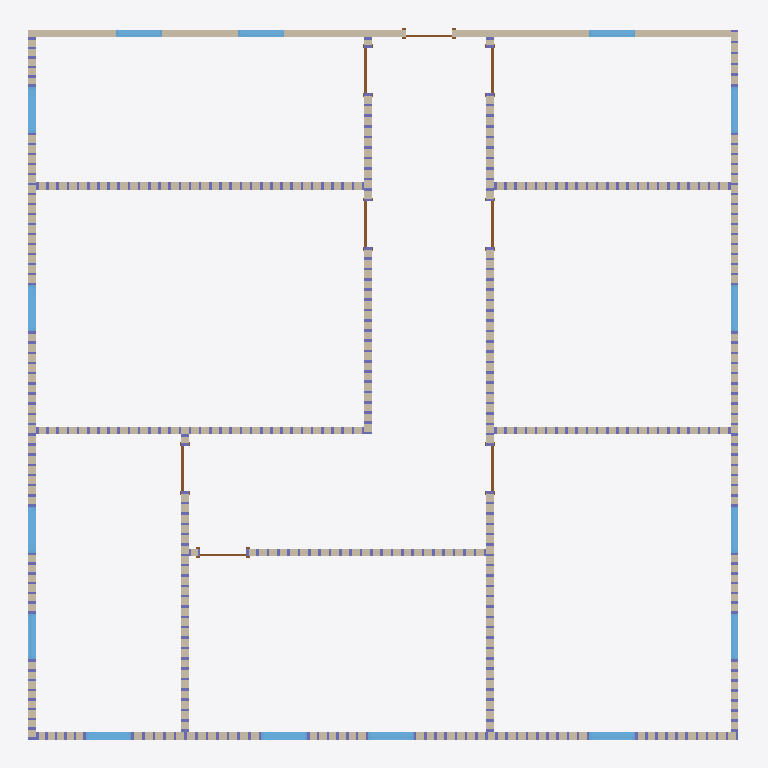
Plan cut of the same IFC building model at storey 'Level 1' (level 0.00 m, cut at 1.40 m), seen from above with north up, elements coloured by IFC class: 15 windows (light blue), 12 walls (beige), 8 doors (brown). Cut surfaces are drawn darker.
Extent 14.2 m × 14.2 m × 3.2 m (x, y, z). Storeys (2): Level 1 at 0.00 m; Level 2 at 3.05 m. Elements (930): 876 IfcColumnStandardCase, 17 IfcBeamStandardCase, 15 IfcWindow, 12 IfcWall, 8 IfcDoor, 2 IfcSlab.

HEADER;
FILE_DESCRIPTION((''),'2;1');
FILE_NAME('','2018-06-18T16:56:44',(''),(''),'Xbim File Processor version 4.0.0.0','Xbim version 4.0.0.0','');
FILE_SCHEMA(('IFC4'));
ENDSEC;
DATA;
#115=IFCPROJECT('2wcrS3D7f1IOJ_bGyDhXqs',#42,'Project Number',$,$,'Project Name','Project Status',(#106),#101);
#2042=IFCSITE('2wcrS3D7f1IOJ_bGyDhXqq',#42,'Default',$,'',#2041,$,$,.ELEMENT.,(42,21,31,181945),(-71,-3,-24,-263305),0.0,$,$);
#130=IFCBUILDING('2wcrS3D7f1IOJ_bGyDhXqt',#42,'',$,$,#33,$,'',.ELEMENT.,$,$,#126);
#143=IFCBUILDINGSTOREY('2wcrS3D7f1IOJ_bG$oKUBO',#42,'Level 1',$,$,#141,$,'Level 1',.ELEMENT.,0.0);
#149=IFCBUILDINGSTOREY('2wcrS3D7f1IOJ_bG$oKSGS',#42,'Level 2',$,$,#148,$,'Level 2',.ELEMENT.,9.99999999999844);
#247=IFCWALL('3_Sukep2PAyuAfpSk3qHL2',#42,'Basic Wall:Generic - 6":307747',$,'Basic Wall:Generic - 6":219',#171,#241,'307747',.NOTDEFINED.);
#637=IFCWALL('3_Sukep2PAyuAfpSk3qHKd',#42,'Basic Wall:Generic - 6":307782',$,'Basic Wall:Generic - 6":219',#594,#633,'307782',.NOTDEFINED.);
#353=IFCWALL('3_Sukep2PAyuAfpSk3qHL5',#42,'Basic Wall:Generic - 6":307748',$,'Basic Wall:Generic - 6":219',#331,#349,'307748',.NOTDEFINED.);
#395=IFCWALL('3_Sukep2PAyuAfpSk3qHL4',#42,'Basic Wall:Generic - 6":307749',$,'Basic Wall:Generic - 6":219',#373,#391,'307749',.NOTDEFINED.);
#456=IFCWALL('3_Sukep2PAyuAfpSk3qHL7',#42,'Basic Wall:Generic - 6":307750',$,'Basic Wall:Generic - 6":219',#413,#452,'307750',.NOTDEFINED.);
#496=IFCWALL('3_Sukep2PAyuAfpSk3qHLR',#42,'Basic Wall:Generic - 6":307770',$,'Basic Wall:Generic - 6":219',#474,#492,'307770',.NOTDEFINED.);
#698=IFCWALL('3_Sukep2PAyuAfpSk3qHKh',#42,'Basic Wall:Generic - 6":307786',$,'Basic Wall:Generic - 6":219',#655,#694,'307786',.NOTDEFINED.);
#536=IFCWALL('3_Sukep2PAyuAfpSk3qHLV',#42,'Basic Wall:Generic - 6":307774',$,'Basic Wall:Generic - 6":219',#514,#532,'307774',.NOTDEFINED.);
#738=IFCWALL('3_Sukep2PAyuAfpSk3qHKl',#42,'Basic Wall:Generic - 6":307790',$,'Basic Wall:Generic - 6":219',#716,#734,'307790',.NOTDEFINED.);
#835=IFCWALL('3_Sukep2PAyuAfpSk3qHDD',#42,'Basic Wall:Generic - 6":308268',$,'Basic Wall:Generic - 6":219',#796,#831,'308268',.NOTDEFINED.);
#576=IFCWALL('3_Sukep2PAyuAfpSk3qHKZ',#42,'Basic Wall:Generic - 6":307778',$,'Basic Wall:Generic - 6":219',#554,#572,'307778',.NOTDEFINED.);
#778=IFCWALL('3_Sukep2PAyuAfpSk3qHHZ',#42,'Basic Wall:Generic - 6":307970',$,'Basic Wall:Generic - 6":219',#756,#774,'307970',.NOTDEFINED.);
#1720=IFCWINDOW('3$Q2wRmTf5cvthbJnZJaai',#42,'Fixed:36" x 48":309540',$,'36" x 48"',#2511,#1713,'309540',4.0,3.0,.WINDOW.,.NOTDEFINED.,$);
#1780=IFCWINDOW('3$Q2wRmTf5cvthbJnZJab0',#42,'Fixed:36" x 48":309576',$,'36" x 48"',#2538,#1773,'309576',4.0,3.0,.WINDOW.,.NOTDEFINED.,$);
#1870=IFCWINDOW('3$Q2wRmTf5cvthbJnZJacH',#42,'Fixed:36" x 48":309657',$,'36" x 48"',#2621,#1863,'309657',4.0,3.0,.WINDOW.,.NOTDEFINED.,$);
#1900=IFCWINDOW('3$Q2wRmTf5cvthbJnZJacc',#42,'Fixed:36" x 48":309678',$,'36" x 48"',#2648,#1893,'309678',4.0,3.0,.WINDOW.,.NOTDEFINED.,$);
#1930=IFCWINDOW('3$Q2wRmTf5cvthbJnZJad2',#42,'Fixed:36" x 48":309706',$,'36" x 48"',#2675,#1923,'309706',4.0,3.0,.WINDOW.,.NOTDEFINED.,$);
#1990=IFCWINDOW('3$Q2wRmTf5cvthbJnZJae5',#42,'Fixed:36" x 48":309773',$,'36" x 48"',#2565,#1983,'309773',4.0,3.0,.WINDOW.,.NOTDEFINED.,$);
#1960=IFCWINDOW('3$Q2wRmTf5cvthbJnZJadm',#42,'Fixed:36" x 48":309752',$,'36" x 48"',#2702,#1953,'309752',4.0,3.0,.WINDOW.,.NOTDEFINED.,$);
#2020=IFCWINDOW('3$Q2wRmTf5cvthbJnZJaed',#42,'Fixed:36" x 48":309807',$,'36" x 48"',#2592,#2013,'309807',4.0,3.0,.WINDOW.,.NOTDEFINED.,$);
#1630=IFCWINDOW('3$Q2wRmTf5cvthbJnZJaZG',#42,'Fixed:36" x 48":309464',$,'36" x 48"',#2455,#1623,'309464',4.0,3.0,.WINDOW.,.NOTDEFINED.,$);
#1597=IFCWINDOW('3$Q2wRmTf5cvthbJnZJaYH',#42,'Fixed:36" x 48":309401',$,'36" x 48"',#2428,#1590,'309401',4.0,3.0,.WINDOW.,.NOTDEFINED.,$);
#1660=IFCWINDOW('3$Q2wRmTf5cvthbJnZJaaA',#42,'Fixed:36" x 48":309506',$,'36" x 48"',#2482,#1653,'309506',4.0,3.0,.WINDOW.,.NOTDEFINED.,$);
#1690=IFCWINDOW('3$Q2wRmTf5cvthbJnZJaaR',#42,'Fixed:36" x 48":309523',$,'36" x 48"',#2731,#1683,'309523',4.0,3.0,.WINDOW.,.NOTDEFINED.,$);
#1750=IFCWINDOW('3$Q2wRmTf5cvthbJnZJaa$',#42,'Fixed:36" x 48":309559',$,'36" x 48"',#2758,#1743,'309559',4.0,3.0,.WINDOW.,.NOTDEFINED.,$);
#1810=IFCWINDOW('3$Q2wRmTf5cvthbJnZJabU',#42,'Fixed:36" x 48":309590',$,'36" x 48"',#2785,#1803,'309590',4.0,3.0,.WINDOW.,.NOTDEFINED.,$);
#1840=IFCWINDOW('3$Q2wRmTf5cvthbJnZJabd',#42,'Fixed:36" x 48":309615',$,'36" x 48"',#2812,#1833,'309615',4.0,3.0,.WINDOW.,.NOTDEFINED.,$);
#1275=IFCDOOR('3_Sukep2PAyuAfpSk3qH6I',#42,'Single-Flush:36" x 80":308979',$,'36" x 80"',#2897,#1268,'308979',6.66666666666667,3.0,.DOOR.,.SINGLE_SWING_LEFT.,$);
#1245=IFCDOOR('3_Sukep2PAyuAfpSk3qH6f',#42,'Single-Flush:36" x 80":308936',$,'36" x 80"',#2980,#1238,'308936',6.66666666666667,3.0,.DOOR.,.SINGLE_SWING_RIGHT.,$);
#1214=IFCDOOR('3_Sukep2PAyuAfpSk3qHAA',#42,'Single-Flush:36" x 80":308715',$,'36" x 80"',#2870,#1207,'308715',6.66666666666667,3.0,.DOOR.,.SINGLE_SWING_LEFT.,$);
#1097=IFCDOOR('3_Sukep2PAyuAfpSk3qHBS',#42,'Single-Flush:36" x 80":308669',$,'36" x 80"',#2953,#1090,'308669',6.66666666666667,3.0,.DOOR.,.SINGLE_SWING_RIGHT.,$);
#1305=IFCDOOR('3_Sukep2PAyuAfpSk3qH1f',#42,'Single-Flush:36" x 80":309000',$,'36" x 80"',#3009,#1298,'309000',6.66666666666667,3.0,.DOOR.,.SINGLE_SWING_RIGHT.,$);
#1365=IFCDOOR('3_Sukep2PAyuAfpSk3qH0W',#42,'Single-Flush:36" x 80":309057',$,'36" x 80"',#2924,#1358,'309057',6.66666666666667,3.0,.DOOR.,.SINGLE_SWING_LEFT.,$);
#1064=IFCDOOR('3_Sukep2PAyuAfpSk3qH8T',#42,'Single-Flush:36" x 80":308604',$,'36" x 80"',#2401,#1057,'308604',6.66666666666667,3.0,.DOOR.,.SINGLE_SWING_RIGHT.,$);
#1335=IFCDOOR('3_Sukep2PAyuAfpSk3qH10',#42,'Single-Flush:36" x 80":309025',$,'36" x 80"',#2841,#1328,'309025',6.66666666666667,3.0,.DOOR.,.SINGLE_SWING_RIGHT.,$);
ENDSEC;